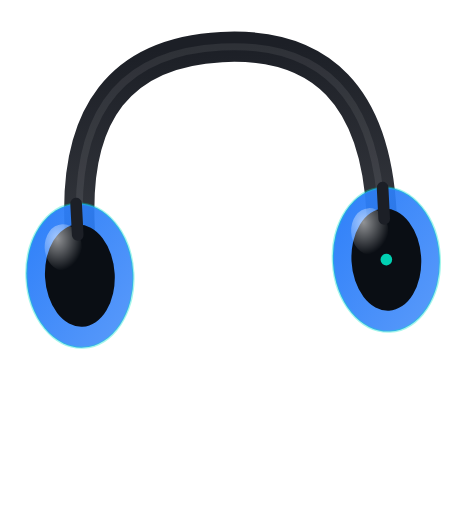
t = 0.00 s
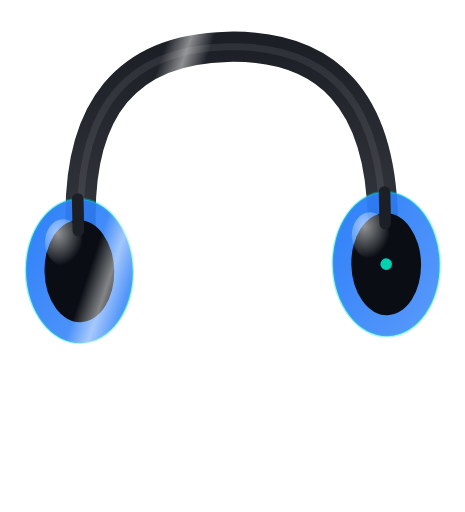
t = 1.13 s
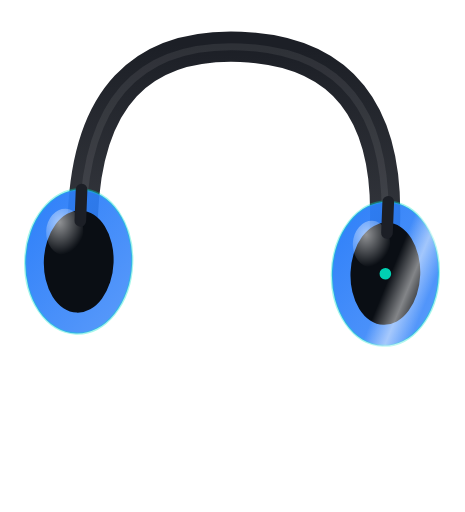
t = 2.25 s
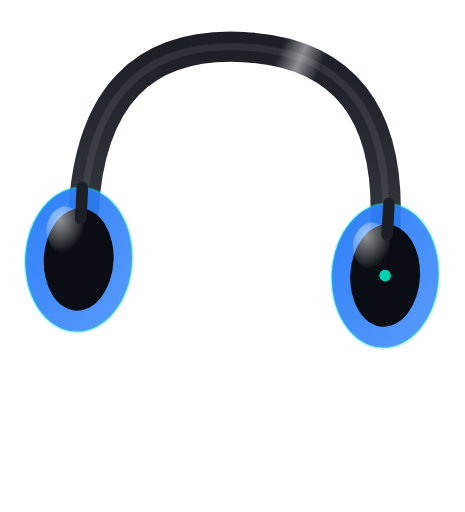
t = 3.00 s
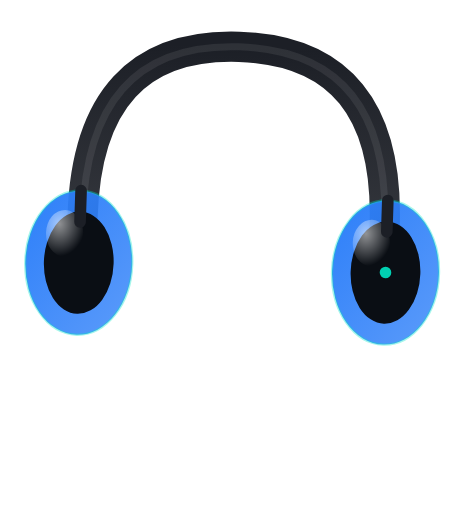
t = 3.94 s
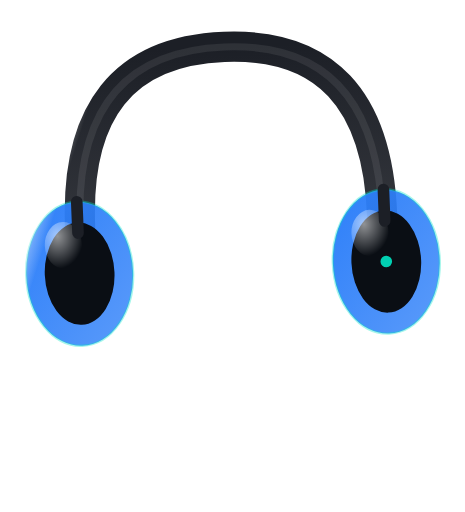
t = 5.25 s

The animated SVG that drew these frames (rendered in a browser with its animation timeline set to each time). Animation: 2 SMIL elements (animateTransform=2); one cycle of 6.00 s, repeats indefinitely.

<svg viewBox="0 0 400 440" xmlns="http://www.w3.org/2000/svg">
  <defs>
    <linearGradient id="cupGradauroraa" x1="0" y1="0" x2="1" y2="1">
      <stop offset="0" stop-color="#2D7FF9" stop-opacity="1"/>
      <stop offset="1" stop-color="#2D7FF9" stop-opacity="0.78"/>
    </linearGradient>
    <linearGradient id="bandGradauroraa" x1="0" y1="0" x2="0" y2="1">
      <stop offset="0" stop-color="#1C1F26" stop-opacity="1"/>
      <stop offset="1" stop-color="#1C1F26" stop-opacity="0.9"/>
    </linearGradient>
    <radialGradient id="sheenauroraa" cx="0.35" cy="0.3" r="0.7">
      <stop offset="0" stop-color="#ffffff" stop-opacity="0.55"/>
      <stop offset="1" stop-color="#ffffff" stop-opacity="0"/>
    </radialGradient>
    <linearGradient id="glowauroraa" x1="0" y1="0" x2="1" y2="0">
      <stop offset="0" stop-color="#ffffff" stop-opacity="0" />
      <stop offset="0.5" stop-color="#ffffff" stop-opacity="0.9" />
      <stop offset="1" stop-color="#ffffff" stop-opacity="0" />
    </linearGradient>
  </defs>

  <g>
    <g><animateTransform attributeName="transform" type="rotate" values="-3 200 220; 3 200 220; -3 200 220" dur="6s" repeatCount="indefinite" additive="sum" calcMode="spline" keySplines="0.45 0 0.55 1; 0.45 0 0.55 1" />
      <!-- headband -->
      <path d="M 70 190 Q 70 40 200 40 Q 330 40 330 190"
            fill="none" stroke="url(#bandGradauroraa)" stroke-width="26"
            stroke-linecap="round" />
      <path d="M 70 190 Q 70 40 200 40 Q 330 40 330 190"
            fill="none" stroke="#ffffff" stroke-opacity="0.08" stroke-width="6"
            stroke-linecap="round" />

      <!-- left cup -->
      <g>
        <ellipse cx="68" cy="230" rx="46" ry="62" fill="url(#cupGradauroraa)" />
        <ellipse cx="68" cy="230" rx="46" ry="62" fill="none" stroke="#00E6C3" stroke-opacity="0.35" stroke-width="2"/>
        <ellipse cx="68" cy="230" rx="30" ry="44" fill="#0A0E14" />
        <ellipse cx="55" cy="205" rx="16" ry="20" fill="url(#sheenauroraa)" />
      </g>

      <!-- right cup -->
      <g>
        <ellipse cx="332" cy="230" rx="46" ry="62" fill="url(#cupGradauroraa)" />
        <ellipse cx="332" cy="230" rx="46" ry="62" fill="none" stroke="#00E6C3" stroke-opacity="0.35" stroke-width="2"/>
        <ellipse cx="332" cy="230" rx="30" ry="44" fill="#0A0E14" />
        <ellipse cx="319" cy="205" rx="16" ry="20" fill="url(#sheenauroraa)" />
        <circle cx="332" cy="230" r="5" fill="#00E6C3" opacity="0.9" />
      </g>

      <!-- yokes -->
      <path d="M 68 168 L 68 195" stroke="#1C1F26" stroke-width="10" stroke-linecap="round"/>
      <path d="M 332 168 L 332 195" stroke="#1C1F26" stroke-width="10" stroke-linecap="round"/>

      <rect x="-60" y="0" width="40" height="440" fill="url(#glowauroraa)" opacity="0.55" transform="skewX(-20)"><animateTransform attributeName="transform" type="translate" values="-40 0; 480 0; -40 0" dur="4.5s" repeatCount="indefinite" additive="sum" /></rect>
    </g>
  </g>
</svg>
